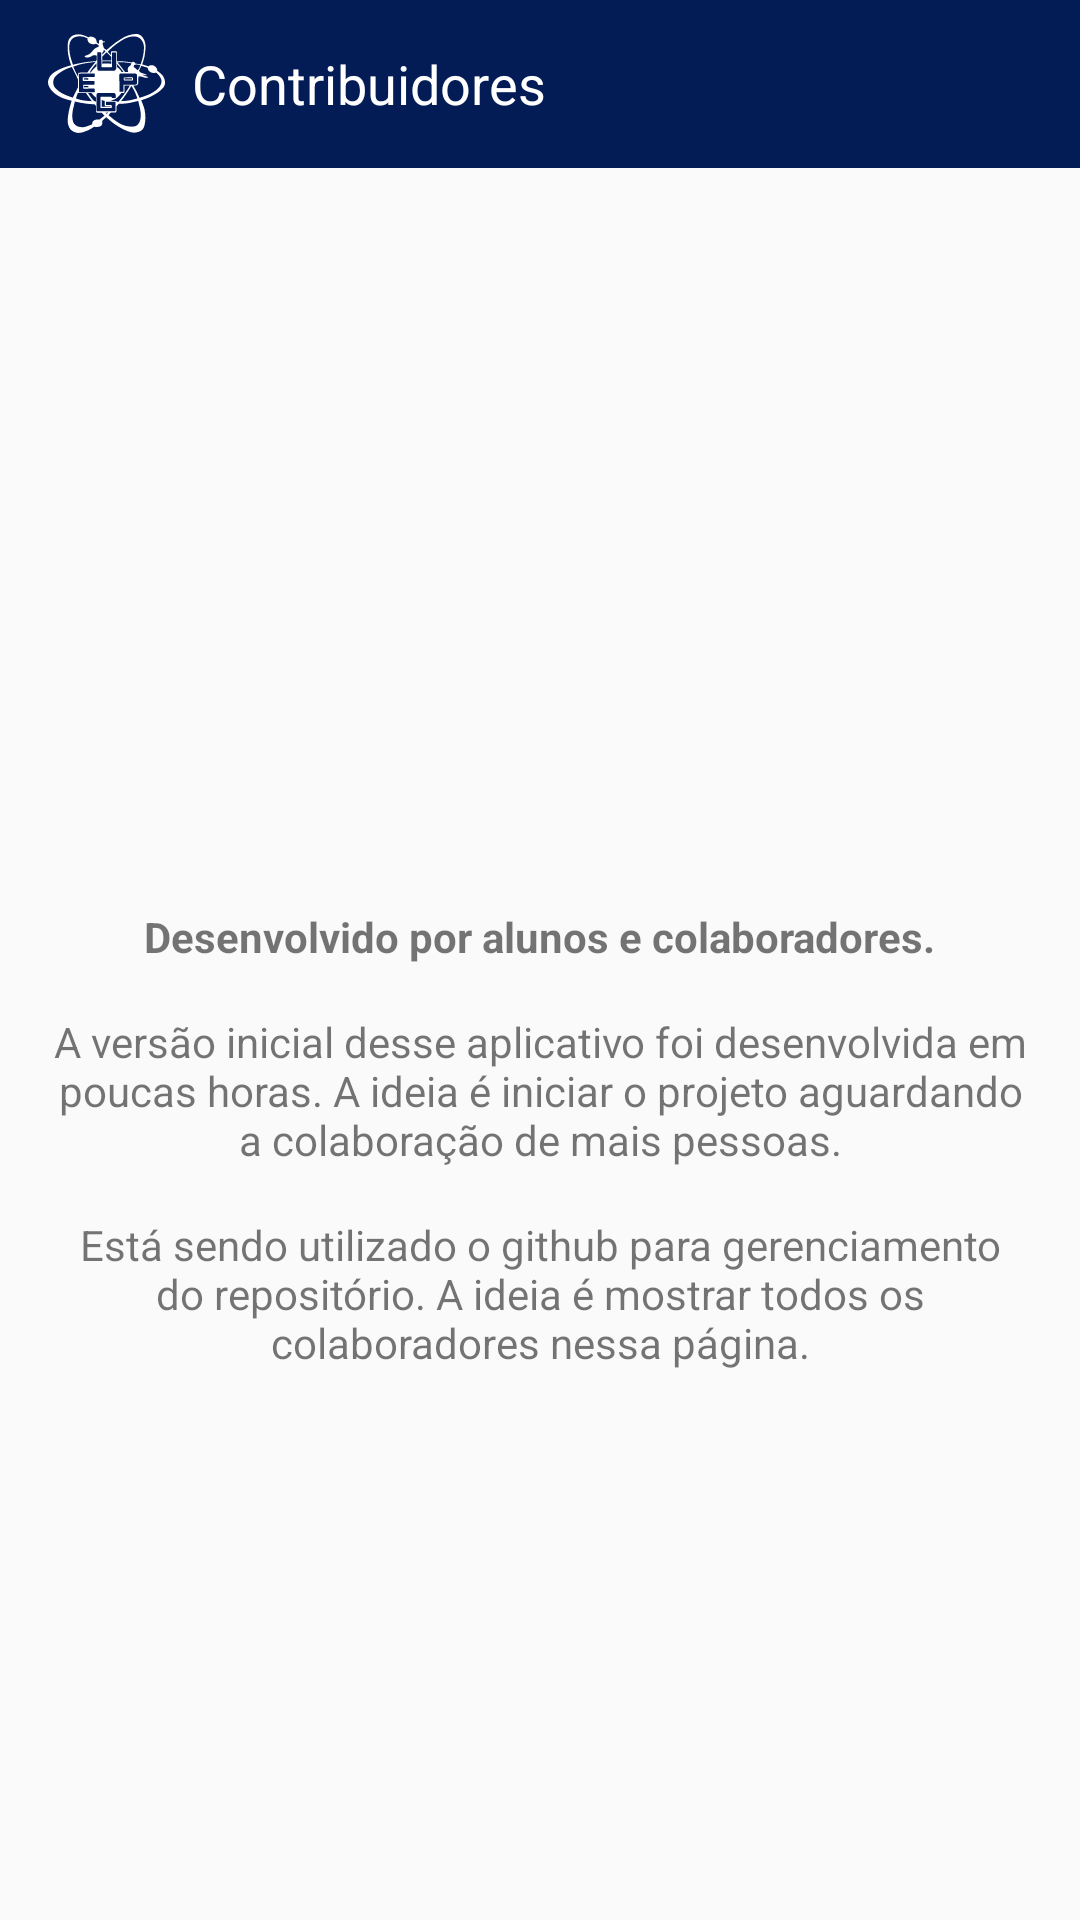

Here is an Android app screen rendered from its layout file. Give the layout XML and the strings, colors and styles it references.
<!-- AndroidManifest.xml: application theme AppTheme -->
<!-- res/layout/activity_contributors.xml -->
<?xml version="1.0" encoding="utf-8"?>
<LinearLayout xmlns:android="http://schemas.android.com/apk/res/android"
    android:layout_height="match_parent"
    android:layout_width="match_parent"
    android:orientation="vertical">
    <android.support.design.widget.AppBarLayout
        android:layout_width="match_parent"
        android:layout_height="wrap_content"
        android:theme="@style/AppTheme">

        <android.support.v7.widget.Toolbar
            android:layout_width="match_parent"
            android:layout_height="wrap_content"
            xmlns:app="http://schemas.android.com/apk/res-auto"
            android:elevation="8dp"
            android:background="@color/colorPrimary"
            android:theme="@style/ThemeOverlay.AppCompat.Dark"
            app:popupTheme="@style/AppTheme.PopupOverlay"
            android:id="@+id/custom_toolbar">

            <RelativeLayout
                android:layout_width="match_parent"
                android:layout_height="match_parent">

                <ImageView
                    android:layout_width="wrap_content"
                    android:layout_height="wrap_content"
                    android:src="@drawable/ic_uepg"
                    android:tint="#ffff"/>

                <TextView
                    android:layout_width="wrap_content"
                    android:layout_height="wrap_content"
                    android:id="@+id/title"
                    android:layout_centerVertical="true"
                    android:paddingLeft="48dp"
                    android:textSize="18dp"
                    android:textColor="#ffff"
                    android:text="@string/title_activity_constributors"/>
            </RelativeLayout>

        </android.support.v7.widget.Toolbar>
    </android.support.design.widget.AppBarLayout>
    <RelativeLayout
        android:layout_width="match_parent"
        android:layout_height="match_parent"
        android:orientation="vertical"
        android:gravity="center_horizontal">

        <LinearLayout
            android:layout_width="match_parent"
            android:layout_height="match_parent"
            android:orientation="vertical">

            <LinearLayout
                android:layout_width="match_parent"
                android:layout_height="match_parent"
                android:orientation="vertical"
                android:gravity="center_vertical">

                <ImageView
                    android:layout_width="48dp"
                    android:layout_height="48dp"
                    android:src="@drawable/ic_octicons_mark_github"
                    android:layout_marginTop="8dp"
                    android:layout_marginBottom="8dp"
                    android:tint="#031C56"
                    android:layout_gravity="center"
                    android:id="@+id/github_image_view"/>

                <TextView
                    android:layout_width="wrap_content"
                    android:layout_height="wrap_content"
                    android:layout_below="@id/login_button"
                    android:text="Desenvolvido por alunos e colaboradores."
                    android:layout_gravity="center_horizontal"
                    android:textStyle="bold"
                    android:paddingLeft="16dp"
                    android:paddingRight="16dp"
                    android:gravity="center"/>

                <TextView
                    android:layout_width="wrap_content"
                    android:layout_height="wrap_content"
                    android:layout_below="@id/login_button"
                    android:text="A versão inicial desse aplicativo foi desenvolvida em poucas horas. A ideia é iniciar o projeto aguardando a colaboração de mais pessoas."
                    android:paddingLeft="16dp"
                    android:paddingRight="16dp"
                    android:layout_gravity="center_horizontal"
                    android:paddingTop="16dp"
                    android:gravity="center"/>

                <TextView
                    android:layout_width="wrap_content"
                    android:layout_height="wrap_content"
                    android:layout_below="@id/login_button"
                    android:text="Está sendo utilizado o github para gerenciamento do repositório. A ideia é mostrar todos os colaboradores nessa página."
                    android:paddingLeft="16dp"
                    android:paddingRight="16dp"
                    android:layout_gravity="center_horizontal"
                    android:paddingTop="16dp"
                    android:gravity="center"/>

            </LinearLayout>
        </LinearLayout>

    </RelativeLayout>
</LinearLayout>
<!-- resources referenced by this layout -->
<resources>
  <color name="colorPrimary">#031C56</color>
  <!-- drawable ic_uepg: vector/xml drawable (drawable, 11122 chars, omitted) -->
  <string name="title_activity_constributors">Contribuidores</string>
  <style name="AppTheme" parent="Theme.AppCompat.Light.NoActionBar">
          <item name="colorPrimary">@color/colorPrimary</item>
          <item name="colorPrimaryDark">@color/colorPrimaryDark</item>
          <item name="colorAccent">@color/colorAccent</item>
          <item name="actionMenuTextColor">@color/white</item>
          <item name="drawerArrowStyle">@style/DrawerArrowStyle</item>
      </style>
  <style name="AppTheme.PopupOverlay" parent="ThemeOverlay.AppCompat.Light">
          <item name="drawerArrowStyle">@style/DrawerArrowStyle</item>
      </style>
  <color name="colorPrimaryDark">#00123A</color>
  <color name="colorAccent">#00123A</color>
  <color name="white">#ffffff</color>
  <style name="DrawerArrowStyle" parent="@style/Widget.AppCompat.DrawerArrowToggle">
          <item name="spinBars">true</item>
          <item name="color">@android:color/white</item>
      </style>
</resources>
